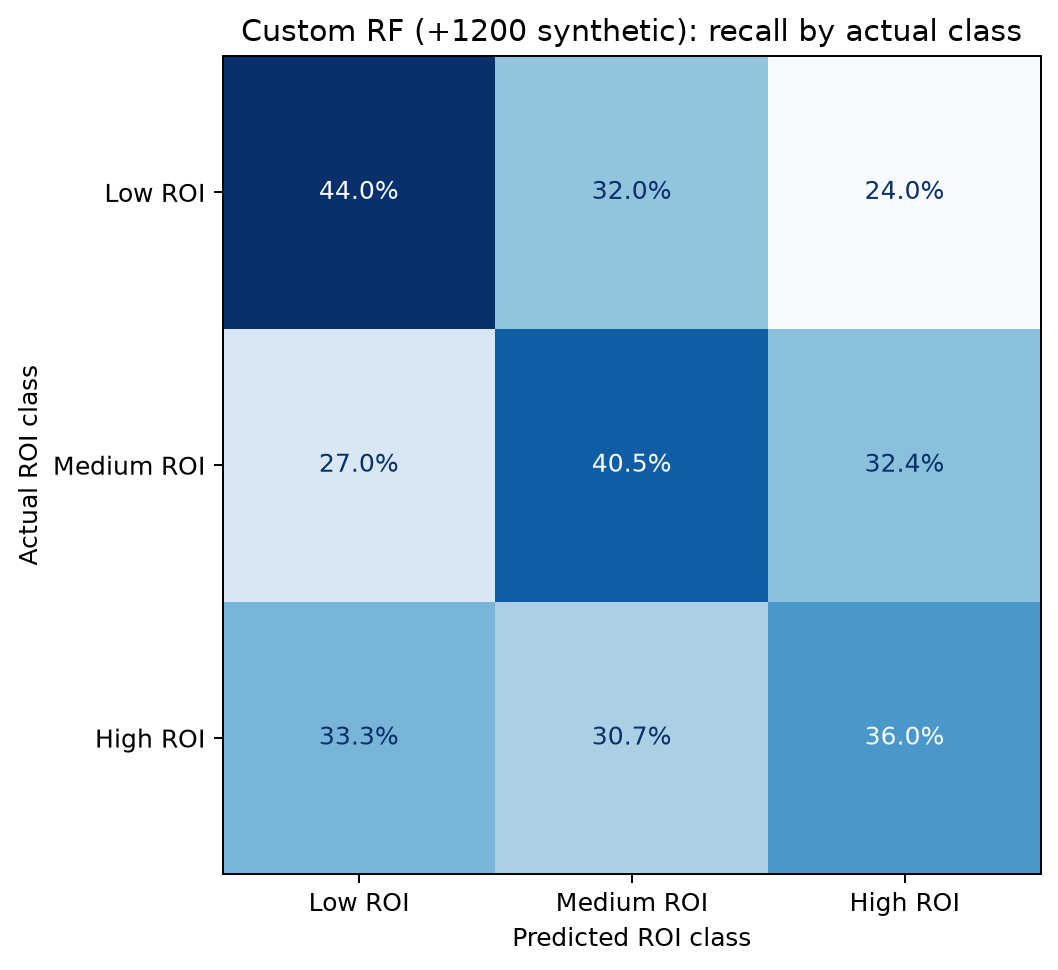

The table this chart was drawn from, first rows:
, predicted_Low ROI, predicted_Medium ROI, predicted_High ROI
actual_Low ROI, 0.44, 0.32, 0.24
actual_Medium ROI, 0.2703, 0.4054, 0.3243
actual_High ROI, 0.3333, 0.3067, 0.36
